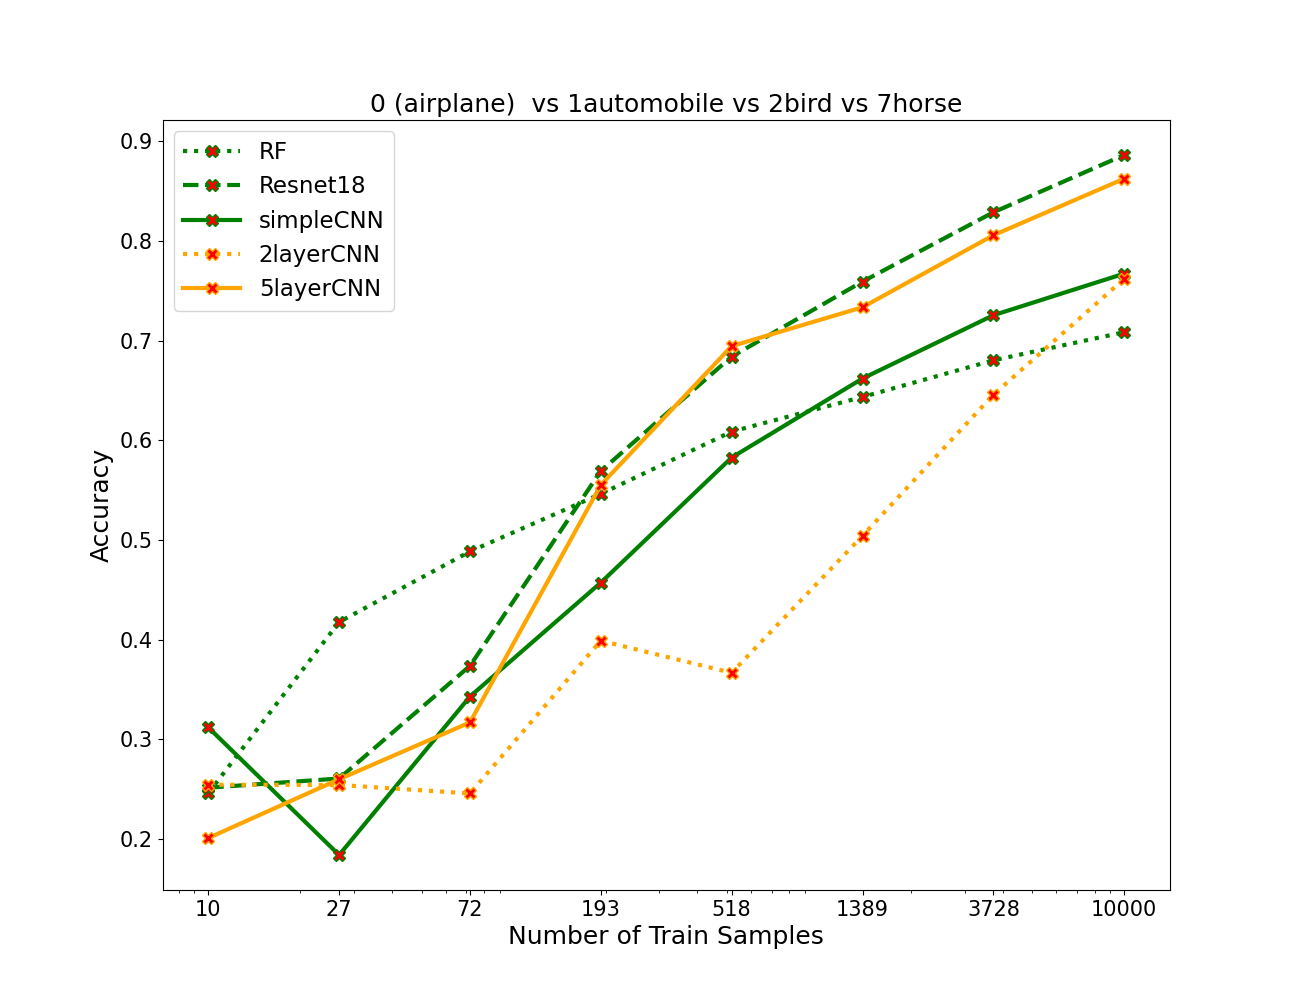

The file beside this chart, header and first rows:
algos, 0, 1, 2, 3, 4, 5, 6, 7
RF, 0.246, 0.4178, 0.4885, 0.5463, 0.6088, 0.6435, 0.6803, 0.7085
resnet, 0.2515, 0.2607, 0.3738, 0.5693, 0.684, 0.7592, 0.8287, 0.8862
simpleCNN, 0.312, 0.184, 0.343, 0.4572, 0.5827, 0.662, 0.7255, 0.7672
2layercnn, 0.2545, 0.2542, 0.2457, 0.399, 0.3668, 0.5042, 0.6458, 0.762
5layercnn, 0.201, 0.26, 0.317, 0.5553, 0.6945, 0.7335, 0.8057, 0.8625
